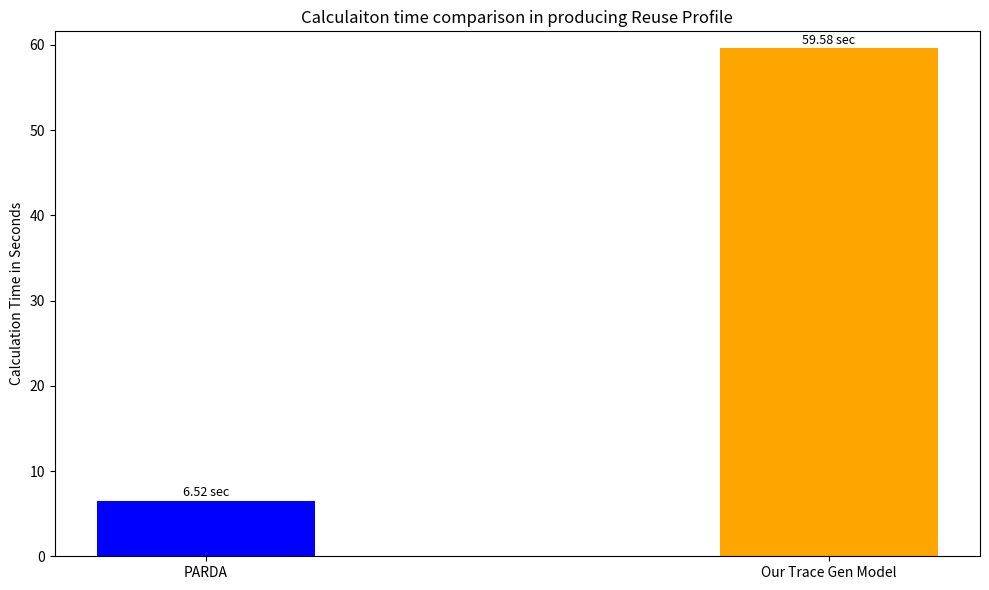

Write the Python code that produced this figure.
import matplotlib.pyplot as plt

reference = {
    'PARDA': 6.522,
    'Our Trace Gen Model': 59.58307504653931
}

keys = list(reference.keys())
values = list(reference.values())
x = range(len(keys))

bar_width = 0.35  # Narrow bar width to reduce space between bars

plt.figure(figsize=(10, 6))  # Slightly smaller width
bars = plt.bar(x, values, width=bar_width, color=['blue', 'orange'])

plt.xticks(x, keys, fontsize=10)
plt.ylabel('Calculation Time in Seconds')
plt.title('Calculaiton time comparison in producing Reuse Profile')

# Add labels above bars
max_height = max(values)
plt.ylim(0, max_height + 2)

for bar in bars:
    height = bar.get_height()
    plt.text(bar.get_x() + bar.get_width()/2, height + 0.2, f'{height:.2f} sec', ha='center', va='bottom', fontsize=9)

plt.tight_layout()
plt.show()